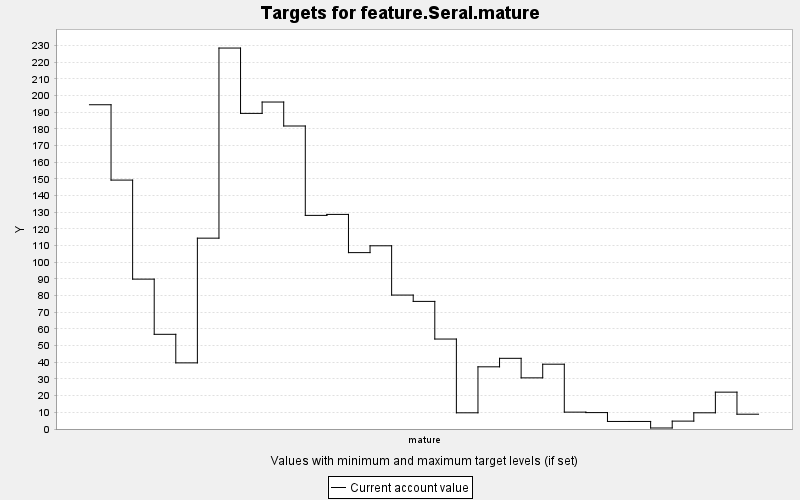

Data behind this chart, as committed beside it:
TARGET, PERIOD, YEAR, PERIODWIDTH, MINIMUM, MAXIMUM, MINWEIGHT, MAXWEIGHT, CURRENT, SUMMARY
feature.Seral.mature, 0, 0, 10.0, 0.0, 10000, 1.0, 1.0, 194.5, 0.0
feature.Seral.mature, 1, 10, 10.0, 0.0, 10000, 1.0, 1.0, 149.3, 0.0
feature.Seral.mature, 2, 20, 10.0, 0.0, 10000, 1.0, 1.0, 89.89, 0.0
feature.Seral.mature, 3, 30, 10.0, 0.0, 10000, 1.0, 1.0, 56.79, 0.0
feature.Seral.mature, 4, 40, 10.0, 0.0, 10000, 1.0, 1.0, 39.66, 0.0
feature.Seral.mature, 5, 50, 10.0, 0.0, 10000, 1.0, 1.0, 114.5, 0.0
feature.Seral.mature, 6, 60, 10.0, 0.0, 10000, 1.0, 1.0, 228.5, 0.0
feature.Seral.mature, 7, 70, 10.0, 0.0, 10000, 1.0, 1.0, 189.3, 0.0
feature.Seral.mature, 8, 80, 10.0, 0.0, 10000, 1.0, 1.0, 196.1, 0.0
feature.Seral.mature, 9, 90, 10.0, 0.0, 10000, 1.0, 1.0, 181.7, 0.0
feature.Seral.mature, 10, 100, 10.0, 0.0, 10000, 1.0, 1.0, 128.1, 0.0
feature.Seral.mature, 11, 110, 10.0, 0.0, 10000, 1.0, 1.0, 128.7, 0.0
feature.Seral.mature, 12, 120, 10.0, 0.0, 10000, 1.0, 1.0, 105.8, 0.0
feature.Seral.mature, 13, 130, 10.0, 0.0, 10000, 1.0, 1.0, 109.9, 0.0
feature.Seral.mature, 14, 140, 10.0, 0.0, 10000, 1.0, 1.0, 80.32, 0.0
feature.Seral.mature, 15, 150, 10.0, 0.0, 10000, 1.0, 1.0, 76.53, 0.0
feature.Seral.mature, 16, 160, 10.0, 0.0, 10000, 1.0, 1.0, 53.95, 0.0
feature.Seral.mature, 17, 170, 10.0, 0.0, 10000, 1.0, 1.0, 9.718, 0.0
feature.Seral.mature, 18, 180, 10.0, 0.0, 10000, 1.0, 1.0, 37.3, 0.0
feature.Seral.mature, 19, 190, 10.0, 0.0, 10000, 1.0, 1.0, 42.39, 0.0
feature.Seral.mature, 20, 200, 10.0, 0.0, 10000, 1.0, 1.0, 30.67, 0.0
feature.Seral.mature, 21, 210, 10.0, 0.0, 10000, 1.0, 1.0, 38.86, 0.0
feature.Seral.mature, 22, 220, 10.0, 0.0, 10000, 1.0, 1.0, 10.11, 0.0
feature.Seral.mature, 23, 230, 10.0, 0.0, 10000, 1.0, 1.0, 9.841, 0.0
feature.Seral.mature, 24, 240, 10.0, 0.0, 10000, 1.0, 1.0, 4.527, 0.0
feature.Seral.mature, 25, 250, 10.0, 0.0, 10000, 1.0, 1.0, 4.527, 0.0
feature.Seral.mature, 26, 260, 10.0, 0.0, 10000, 1.0, 1.0, 0.609, 0.0
feature.Seral.mature, 27, 270, 10.0, 0.0, 10000, 1.0, 1.0, 4.731, 0.0
feature.Seral.mature, 28, 280, 10.0, 0.0, 10000, 1.0, 1.0, 9.72, 0.0
feature.Seral.mature, 29, 290, 10.0, 0.0, 10000, 1.0, 1.0, 22.1, 0.0
feature.Seral.mature, 30, 300, 10.0, 0.0, 10000, 1.0, 1.0, 8.873, 0.0
